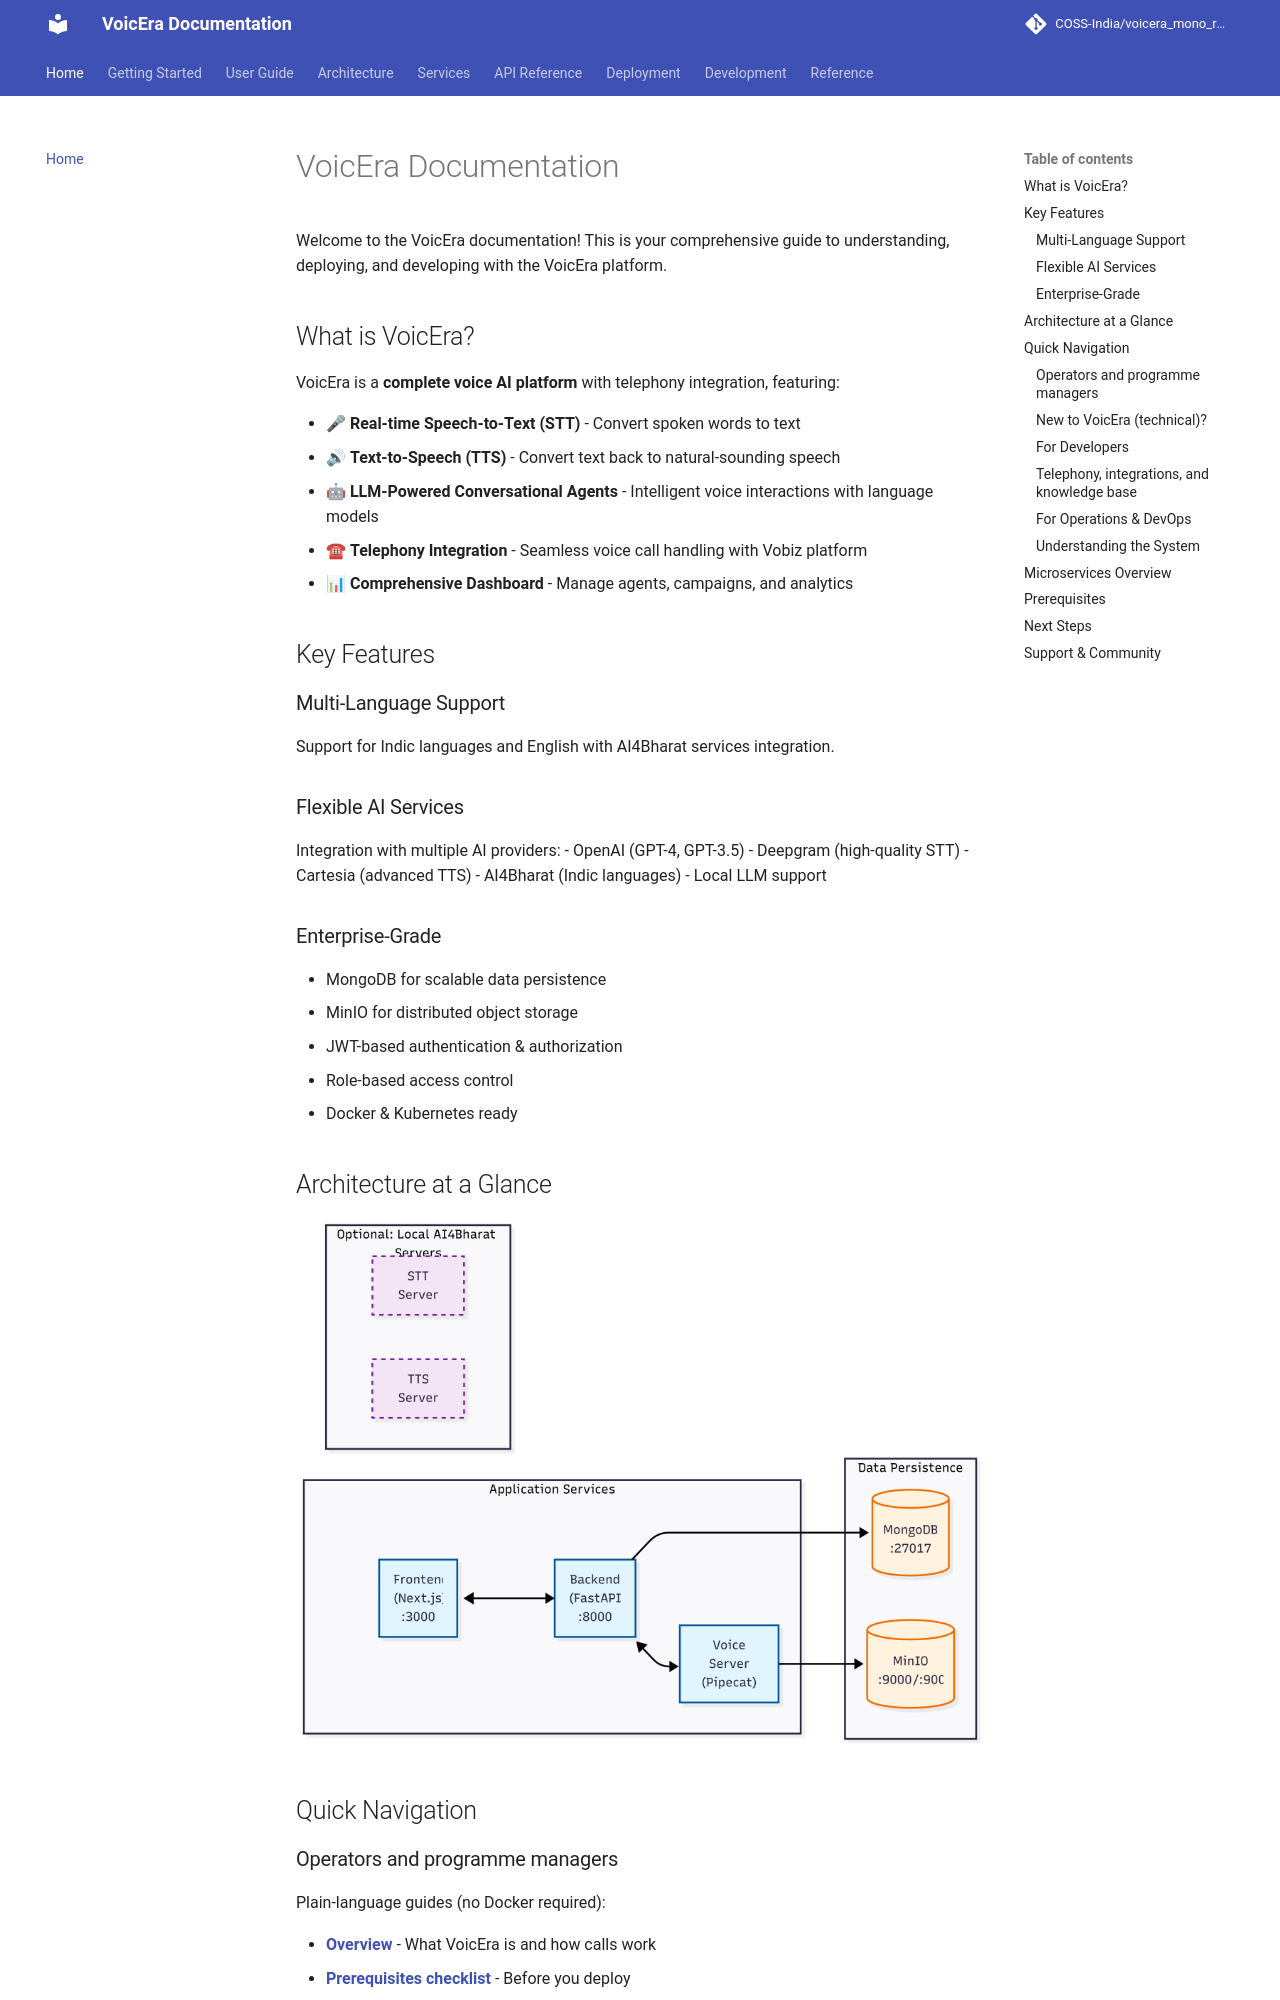

repository: PRANABraight/voicera_mono_repository · page: index.html · generator: mkdocs

# VoicEra Documentation

Welcome to the VoicEra documentation. This is your comprehensive guide to understanding, deploying, and developing with the VoicEra platform.

## What is VoicEra?

VoicEra is a **complete voice AI platform** with telephony integration, built for deploying intelligent voice agents at scale. It provides a production-ready stack for real-time voice interactions over phone calls.

**Core capabilities:**

- **Real-time Speech-to-Text (STT)** — Transcribe caller audio using your choice of provider
- **LLM-Powered Conversational Agents** — Drive agent responses with any supported language model
- **Text-to-Speech (TTS)** — Synthesize natural-sounding agent audio with your choice of provider
- **Telephony Integration** — Handle inbound and outbound calls via the Vobiz platform
- **Swappable Provider Architecture** — STT, TTS, and LLM are configured per-agent; swap providers without changing infrastructure
- **Comprehensive Dashboard** — Manage agents, campaigns, call recordings, and analytics

## Key Features

### Multi-Provider STT and TTS

The voice pipeline treats STT and TTS as pluggable slots. Each agent specifies its own provider by name in its JSON configuration. Supported providers include Deepgram, Google, OpenAI, Cartesia, Bhashini, and AI4Bharat Indic — with no code changes required to switch between them.

### Multi-Language Support

Support for English and a broad range of Indic languages, with Bhashini and AI4Bharat Indic provider integrations for high-quality regional speech.

### Knowledge Base (RAG)

Attach PDF documents to an agent to enable retrieval-augmented generation (RAG). Chunks are embedded via OpenAI and stored in a per-organisation ChromaDB vector store. At call time the voice server retrieves the most relevant chunks and injects them into the LLM context, grounding agent answers in your content.
